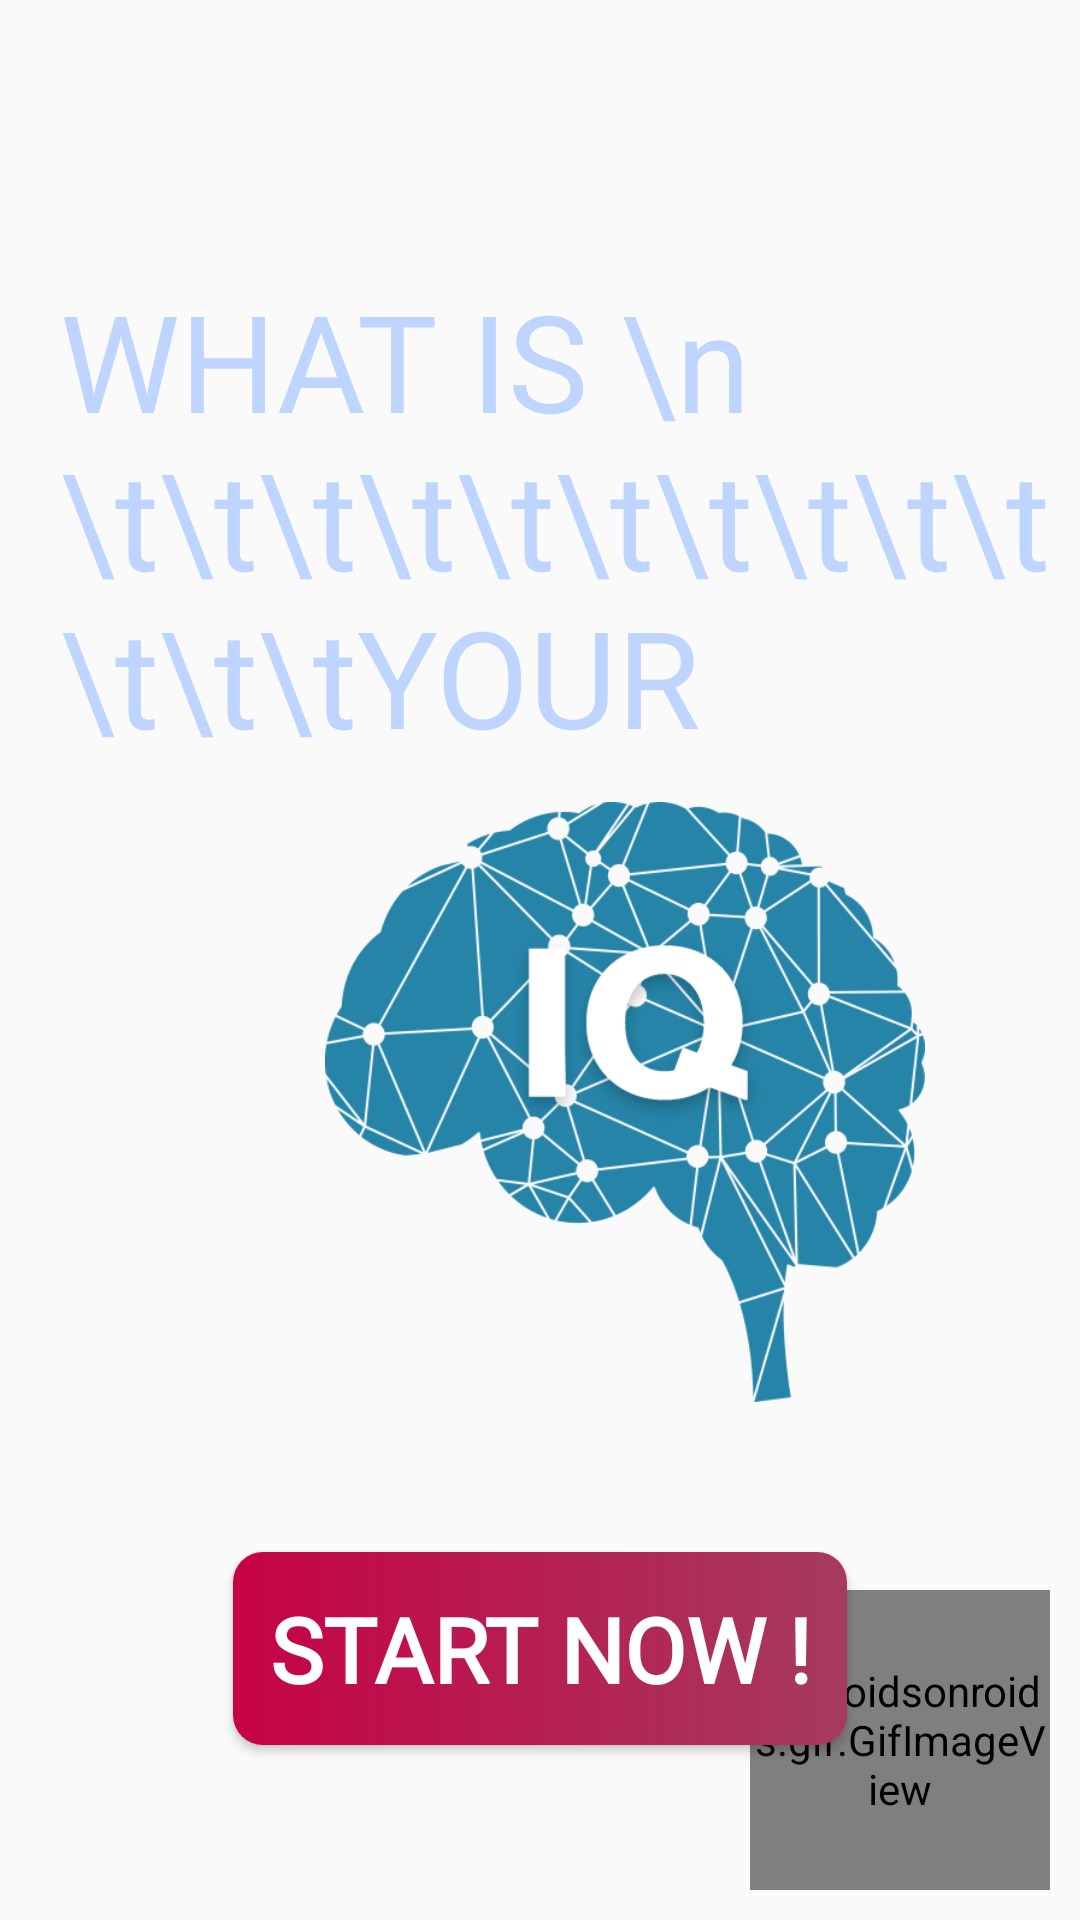

Write the Android layout XML for this screen, with the resource values it uses.
<!-- AndroidManifest.xml: application theme Theme.Ph26495_mob2022_ass -->
<!-- res/layout/activity_game_main.xml -->
<?xml version="1.0" encoding="utf-8"?>
<androidx.constraintlayout.widget.ConstraintLayout xmlns:android="http://schemas.android.com/apk/res/android"
    xmlns:app="http://schemas.android.com/apk/res-auto"
    xmlns:tools="http://schemas.android.com/tools"
    android:layout_width="match_parent"
    android:layout_height="match_parent"
    tools:context=".MyGame.GameActivityMain"
    android:background="@mipmap/background"
    >

    <TextView
        android:id="@+id/tv_title"
        android:layout_width="match_parent"
        android:layout_height="wrap_content"
        android:layout_marginTop="90dp"
        android:fontFamily="@font/arbutus"
        android:paddingLeft="20dp"
        android:text="WHAT IS \n \t\t\t\t\t\t\t\t\t\t\t\t\tYOUR"
        android:textColor="#BED5FF"

        android:textSize="45dp"
        app:layout_constraintEnd_toEndOf="parent"
        app:layout_constraintHorizontal_bias="0.304"
        app:layout_constraintStart_toStartOf="parent"
        app:layout_constraintTop_toTopOf="parent" />

    <ImageView
        android:id="@+id/image_title"
        android:layout_width="200dp"
        android:layout_height="200dp"
        android:layout_marginTop="12dp"
        android:scaleType="fitXY"

        android:src="@drawable/image_game_1"
        app:layout_constraintEnd_toEndOf="parent"
        app:layout_constraintHorizontal_bias="0.677"
        app:layout_constraintStart_toStartOf="parent"
        app:layout_constraintTop_toBottomOf="@+id/tv_title" />


    <Button
        android:id="@+id/btn_start"
        android:layout_width="wrap_content"
        android:layout_height="wrap_content"
        android:fontFamily="@font/autour_one"
        android:text="START NOW !"
        android:layout_marginTop="50dp"
        android:textStyle="bold"
        android:padding="12dp"
        android:textSize="30dp"
        android:background="@drawable/custom_button1"

        android:textColor="@color/white"
        app:layout_constraintEnd_toEndOf="parent"
        app:layout_constraintStart_toStartOf="parent"
        app:layout_constraintTop_toBottomOf="@+id/image_title" />

    <pl.droidsonroids.gif.GifImageView
        android:layout_width="100dp"
        android:layout_height="100dp"
        android:layout_marginRight="10dp"
        android:layout_marginBottom="10dp"
        android:scaleType="fitXY"
        android:src="@drawable/iq"

        app:layout_constraintBottom_toBottomOf="parent"
        app:layout_constraintEnd_toEndOf="parent"
        app:layout_constraintHorizontal_bias="1"
        app:layout_constraintVertical_bias="1"
        app:layout_constraintStart_toStartOf="parent"
        app:layout_constraintTop_toBottomOf="@+id/btn_start" />


</androidx.constraintlayout.widget.ConstraintLayout>
<!-- resources referenced by this layout -->
<resources>
  <color name="white">#FFFFFFFF</color>
  <!-- drawable custom_button1 (drawable) -->
  <?xml version="1.0" encoding="utf-8"?>
  <selector xmlns:android="http://schemas.android.com/apk/res/android">
  
      <item>
          <shape android:shape="rectangle">
              <gradient
                  android:startColor="#C60247"
                  android:endColor="#A53B5F"/>
              <corners android:radius="10dp"/>
          </shape>
      </item>
  
  </selector>
  <!-- drawable image_game_1: png bitmap (drawable, 63038 bytes) -->
  <style name="Theme.Ph26495_mob2022_ass" parent="Theme.Design.Light.NoActionBar">
          
          <item name="colorPrimary">#454343</item>
          <item name="colorPrimaryVariant">#353232</item>
          <item name="colorOnPrimary">@color/white</item>
          
          <item name="colorSecondary">#F67F7F</item>
          <item name="colorSecondaryVariant">#ccc</item>
          <item name="colorOnSecondary">#F38B8B</item>
          
          <item name="android:statusBarColor" tools:targetApi="l">?attr/colorPrimaryVariant</item>
          
      </style>
</resources>
